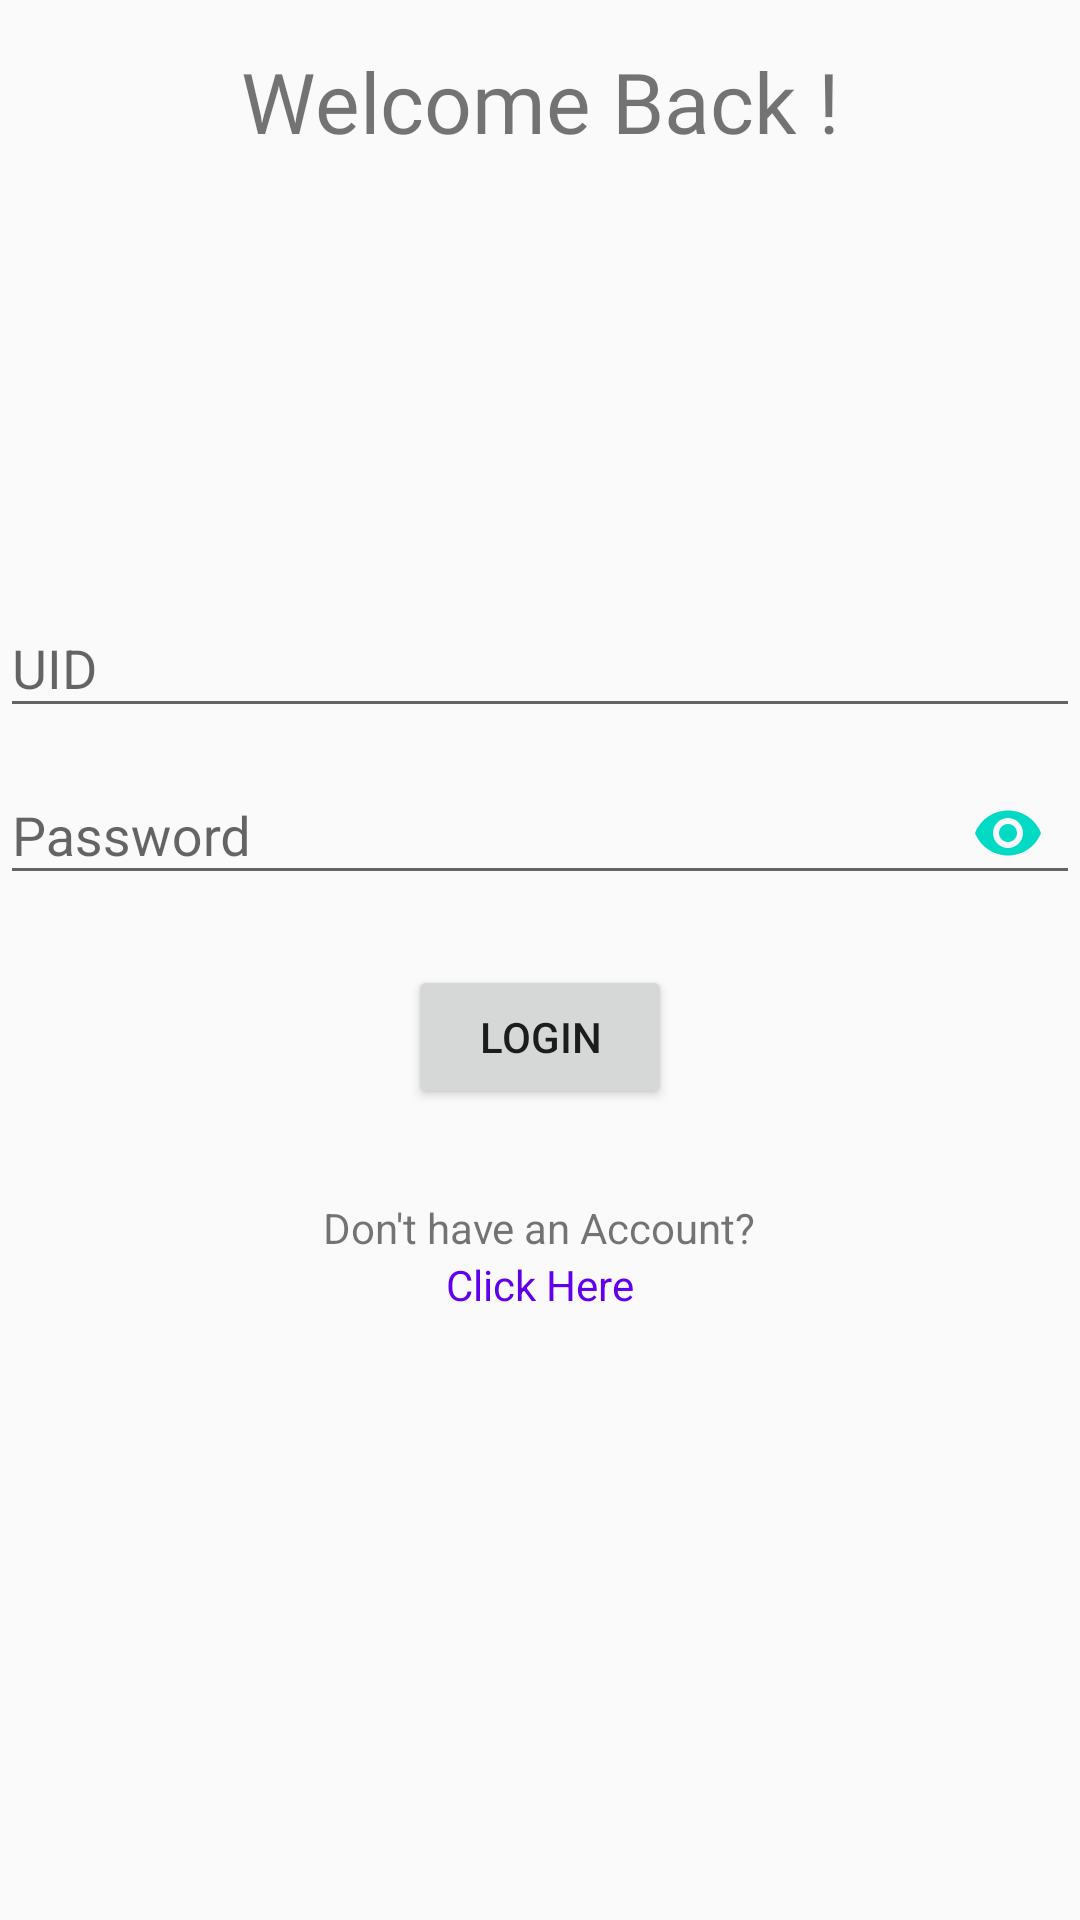

Android layout source for this screen:
<!-- AndroidManifest.xml: application theme AppTheme -->
<!-- res/layout/activity_login.xml -->
<?xml version="1.0" encoding="utf-8"?>
<LinearLayout xmlns:android="http://schemas.android.com/apk/res/android"
    xmlns:tools="http://schemas.android.com/tools"
    android:layout_width="match_parent"
    android:layout_height="match_parent"
    xmlns:app="http://schemas.android.com/apk/res-auto"
    tools:context=".LoginActivity"
    android:orientation="vertical"
    android:layout_marginLeft="15dp"
    android:layout_marginRight="15dp">

    <TextView
        android:layout_width="match_parent"
        android:layout_height="wrap_content"
        android:layout_marginTop="15dp"
        android:fontFamily="@font/productsans_regular"
        android:gravity="center"
        android:text="Welcome Back !"
        android:textSize="28sp" />

    <ImageView
        android:layout_marginTop="20dp"
        android:layout_width="108dp"
        android:layout_height="108dp"
        android:background="@drawable/ic_home"
        android:layout_gravity="center"/>

    <android.support.design.widget.TextInputLayout
        android:id="@+id/layout_login_uid"
        android:layout_width="match_parent"
        android:layout_height="wrap_content"
        android:layout_marginTop="10dp">

        <android.support.design.widget.TextInputEditText
            android:id="@+id/login_uid"
            android:layout_width="match_parent"
            android:layout_height="wrap_content"
            android:hint="@string/uid"
            android:maxLength="9"/>

    </android.support.design.widget.TextInputLayout>

    <android.support.design.widget.TextInputLayout

        android:id="@+id/layout_login_password"
        android:layout_width="match_parent"
        android:layout_height="wrap_content"
        app:passwordToggleEnabled="true"
        app:passwordToggleTint="@color/colorAccent">

        <android.support.design.widget.TextInputEditText
            android:id="@+id/login_password"
            android:layout_width="fill_parent"
            android:layout_height="wrap_content"
            android:hint="@string/password"
            android:maxLength="16"
            android:inputType="textPassword"/>

    </android.support.design.widget.TextInputLayout>

    <Button
        android:id="@+id/login"
        android:layout_marginTop="20dp"
        android:layout_width="wrap_content"
        android:layout_height="wrap_content"
        android:text="@string/login"
        android:layout_gravity="center"/>

    <TextView
        android:layout_marginTop="30dp"
        android:layout_width="wrap_content"
        android:layout_height="wrap_content"
        android:text="@string/dont_have_an_account"
        android:layout_gravity="center"/>

    <TextView
        android:id="@+id/no_account"
        android:layout_width="wrap_content"
        android:layout_height="wrap_content"
        android:layout_gravity="center"
        android:text="@string/click_here"
        android:textColor="@color/colorPrimary"
        android:clickable="true"
        android:focusable="true"
        android:layout_marginBottom="20dp"/>
</LinearLayout>
<!-- resources referenced by this layout -->
<resources>
  <string name="click_here">Click Here</string>
  <string name="dont_have_an_account">Don\'t have an Account?</string>
  <string name="login">Login</string>
  <string name="password">Password</string>
  <string name="uid">UID</string>
  <style name="AppTheme" parent="Theme.AppCompat.Light.DarkActionBar">
          
          <item name="colorPrimary">@color/colorPrimary</item>
          <item name="colorPrimaryDark">@color/colorPrimaryDark</item>
          <item name="colorAccent">@color/colorAccent</item>
      </style>
  <!-- not gathered from this repository: default colours our renderer supplied (Android Studio template values) -->
  <color name="colorPrimary">#FF6200EE</color>
  <color name="colorPrimaryDark">#FF3700B3</color>
  <color name="colorAccent">#FF03DAC5</color>
</resources>
